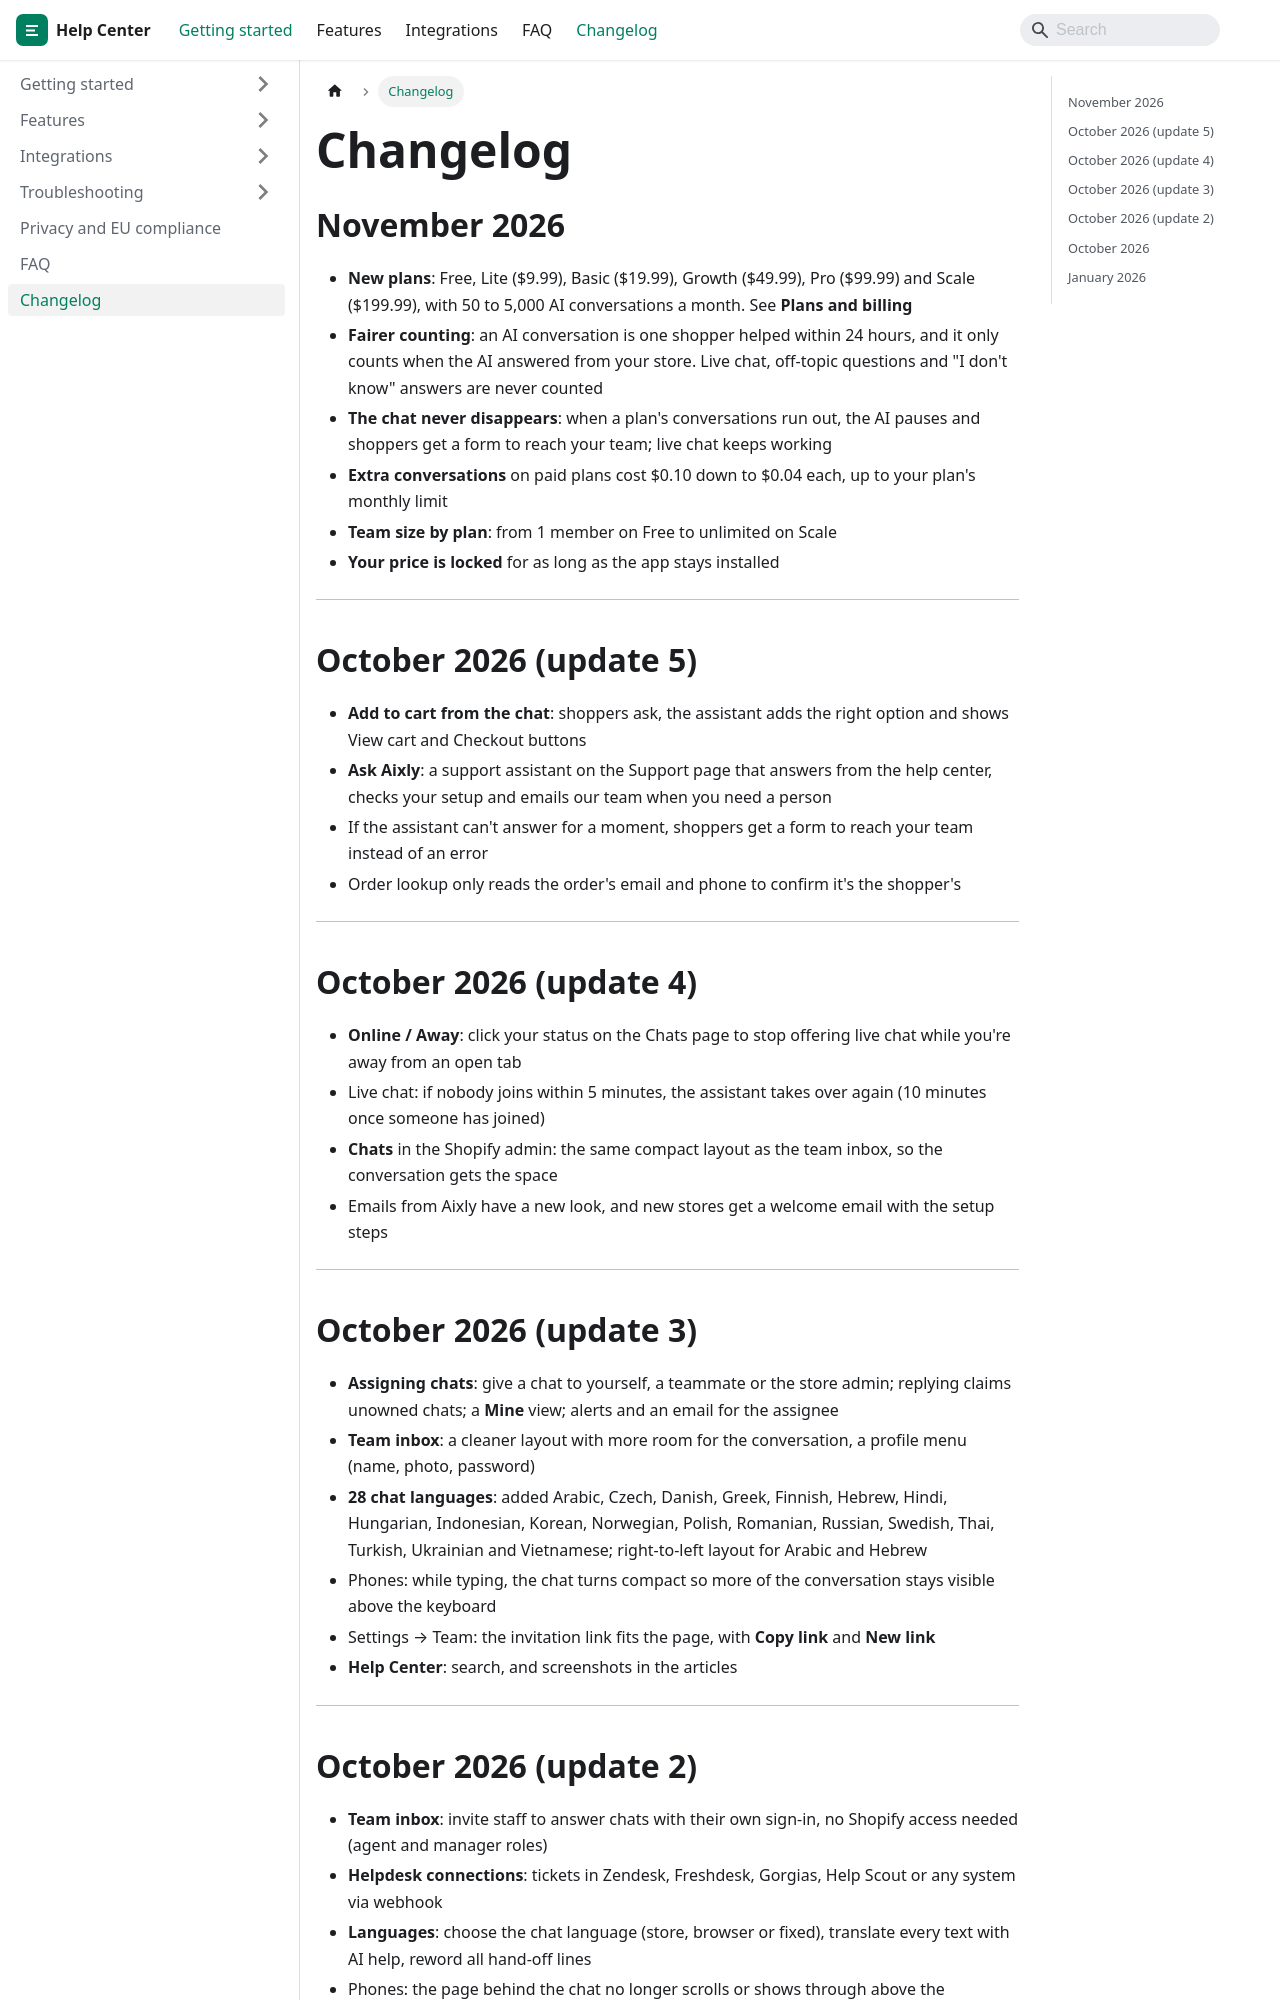

repository: jaronsmith2006/aixly-docs · page: changelog/index.html · generator: docusaurus

---
title: Changelog
sidebar_position: 100
---

## November 2026

- **New plans**: Free, Lite ($9.99), Basic ($19.99), Growth ($49.99), Pro ($99.99) and Scale ($199.99), with 50 to 5,000 AI conversations a month. See **Plans and billing**
- **Fairer counting**: an AI conversation is one shopper helped within 24 hours, and it only counts when the AI answered from your store. Live chat, off-topic questions and "I don't know" answers are never counted
- **The chat never disappears**: when a plan's conversations run out, the AI pauses and shoppers get a form to reach your team; live chat keeps working
- **Extra conversations** on paid plans cost $0.10 down to $0.04 each, up to your plan's monthly limit
- **Team size by plan**: from 1 member on Free to unlimited on Scale
- **Your price is locked** for as long as the app stays installed

---

## October 2026 (update 5)

- **Add to cart from the chat**: shoppers ask, the assistant adds the right option and shows View cart and Checkout buttons
- **Ask Aixly**: a support assistant on the Support page that answers from the help center, checks your setup and emails our team when you need a person
- If the assistant can't answer for a moment, shoppers get a form to reach your team instead of an error
- Order lookup only reads the order's email and phone to confirm it's the shopper's

---

## October 2026 (update 4)

- **Online / Away**: click your status on the Chats page to stop offering live chat while you're away from an open tab
- Live chat: if nobody joins within 5 minutes, the assistant takes over again (10 minutes once someone has joined)
- **Chats** in the Shopify admin: the same compact layout as the team inbox, so the conversation gets the space
- Emails from Aixly have a new look, and new stores get a welcome email with the setup steps

---

## October 2026 (update 3)

- **Assigning chats**: give a chat to yourself, a teammate or the store admin; replying claims unowned chats; a **Mine** view; alerts and an email for the assignee
- **Team inbox**: a cleaner layout with more room for the conversation, a profile menu (name, photo, password)
- **28 chat languages**: added Arabic, Czech, Danish, Greek, Finnish, Hebrew, Hindi, Hungarian, Indonesian, Korean, Norwegian, Polish, Romanian, Russian, Swedish, Thai, Turkish, Ukrainian and Vietnamese; right-to-left layout for Arabic and Hebrew
- Phones: while typing, the chat turns compact so more of the conversation stays visible above the keyboard
- Settings → Team: the invitation link fits the page, with **Copy link** and **New link**
- **Help Center**: search, and screenshots in the articles

---
